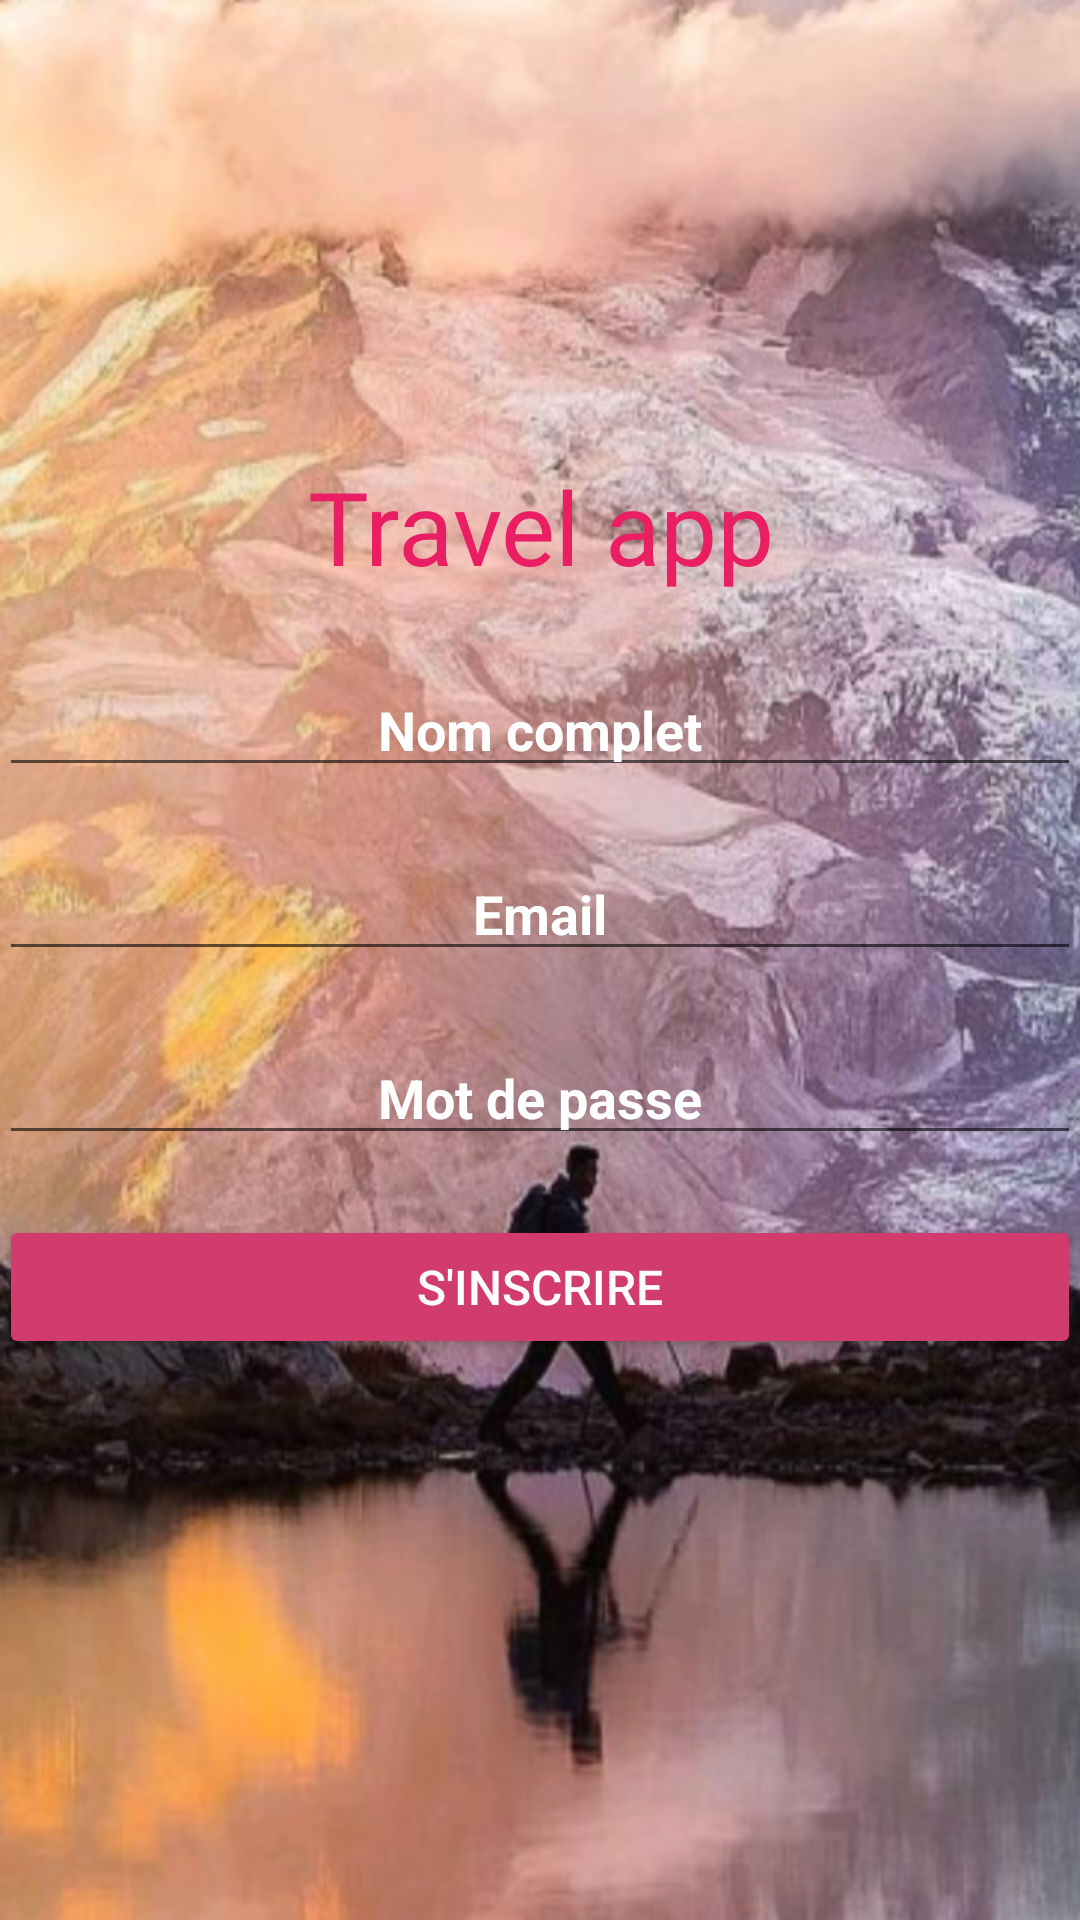

Here is an Android app screen rendered from its layout file. Give the layout XML and the strings, colors and styles it references.
<!-- AndroidManifest.xml: application theme Theme.TravelApp -->
<!-- res/layout/activity_register.xml -->
<?xml version="1.0" encoding="utf-8"?>
<RelativeLayout xmlns:android="http://schemas.android.com/apk/res/android"
    xmlns:tools="http://schemas.android.com/tools"
    android:id="@+id/activity_register"
    android:layout_width="match_parent"
    android:layout_height="match_parent"
    android:paddingBottom="@dimen/activity_vertical_margin"
    android:paddingLeft="@dimen/activity_horizontal_margin"
    android:paddingRight="@dimen/activity_horizontal_margin"
    android:paddingTop="@dimen/activity_vertical_margin"
    android:background="@drawable/img1"
    tools:context=".RegisterActivity">


    <TextView
        android:id="@+id/textView"
        android:layout_width="228dp"
        android:layout_height="51dp"
        android:layout_alignParentStart="true"
        android:layout_alignParentTop="true"
        android:layout_alignParentEnd="true"
        android:layout_marginStart="100dp"
        android:layout_marginTop="150dp"
        android:layout_marginEnd="100dp"
        android:fontFamily="@font/chela_one"
        android:gravity="center"
        android:text="Travel app"
        android:textColor="#E91E63"
        android:textSize="34sp" />

    <EditText
        android:id="@+id/editName"
        android:layout_width="fill_parent"
        android:layout_height="wrap_content"
        android:layout_below="@+id/textView"
        android:layout_centerHorizontal="true"
        android:layout_marginTop="20dp"
        android:ems="10"
        android:gravity="center"
        android:hint="Nom complet"
        android:inputType="textEmailAddress"
        android:textColor="#FFFFFF"
        android:textColorHint="#FFFFFF"
        android:textStyle="bold" />

    <EditText
        android:id="@+id/editEmail"
        android:layout_width="fill_parent"
        android:layout_height="wrap_content"
        android:layout_below="@+id/editName"
        android:layout_centerHorizontal="true"
        android:layout_marginTop="20dp"
        android:ems="10"
        android:gravity="center"
        android:hint="Email"
        android:inputType="textEmailAddress"
        android:textColor="#FFFFFF"
        android:textColorHint="#FFFFFF"
        android:textStyle="bold" />

    <EditText
        android:id="@+id/editPassword"
        android:layout_width="fill_parent"
        android:layout_height="wrap_content"
        android:layout_below="@+id/editEmail"
        android:layout_centerHorizontal="true"
        android:layout_marginTop="20dp"
        android:ems="10"
        android:gravity="center"
        android:hint="Mot de passe"
        android:inputType="textPassword"
        android:textColor="#FBFBFB"
        android:textColorHint="#FFFFFF"
        android:textStyle="bold" />

    <Button
        android:id="@+id/buttonRegister"
        android:layout_width="fill_parent"
        android:layout_height="wrap_content"
        android:layout_below="@+id/editPassword"
        android:layout_marginTop="20dp"
        android:backgroundTint="#D13B6E"
        android:text="s'inscrire"
        android:textColor="#FFFCFC"
        android:textSize="16sp" />



</RelativeLayout>
<!-- resources referenced by this layout -->
<resources>
  <!-- drawable img1: png bitmap (drawable, 810100 bytes) -->
  <style name="Theme.TravelApp" parent="Theme.AppCompat.Light.DarkActionBar">
          
          <item name="colorPrimary">@color/purple_500</item>
          <item name="colorPrimaryDark">@color/purple_700</item>
          <item name="colorAccent">@color/teal_200</item>
          
      </style>
  <!-- not gathered from this repository: default colours our renderer supplied (Android Studio template values) -->
  <color name="purple_500">#FF6200EE</color>
  <color name="purple_700">#FF3700B3</color>
  <color name="teal_200">#FF03DAC5</color>
</resources>
